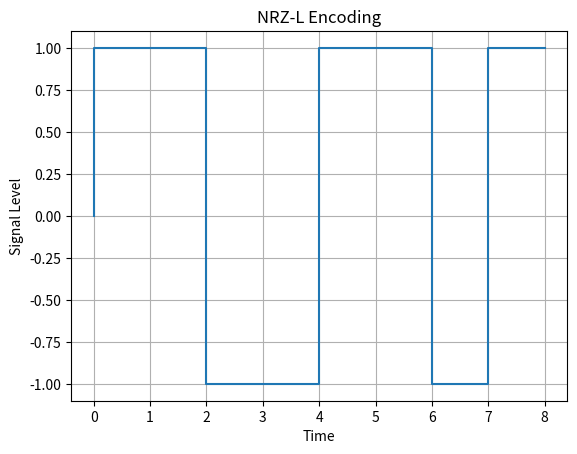

Write Python code to recreate this figure.
import matplotlib.pyplot as plt
from typing import TypeAlias, List

Integer = int
String = str

class NRZ_L:

    def __init__(self, message:String = '', signal:String = ''):
        self.messsage = message
        self.signal = signal

    def encode(self):
        encoded_signal : List[Integer] = []
        for bit in self.messsage:
            encoded_signal.append(int(bit))

        return encoded_signal
    

    def decode(self):
        decoded_msg : String = ''
        for bit in self.signal:
            decoded_msg += str(bit)

        return decoded_msg


    def plot(self):
        signal = self.encode()
        time : List[Integer] = [0]
        levels : List[Integer] = [0]
        i = 0 
        plot_signal = [(-1 if i==0 else 1) for i in signal]

        for level in plot_signal:
            time.extend([i for i in range(i,i+2)])
            levels.extend([level]*(2))
            i = i+1

        plt.step(time, levels, where='post')
        plt.title('NRZ-L Encoding')
        plt.xlabel('Time')
        plt.ylabel('Signal Level')
        plt.grid()
        plt.show()


if __name__ == "__main__":
    message = '11001101'
    signal = '00000000'
    nrz_l = NRZ_L(message, signal)
    encoded_signal = nrz_l.encode()
    print(f'Encoded Signal: {encoded_signal}')
    decoded_signal = nrz_l.decode()
    print(f'Decoded Signal: {decoded_signal}')
    nrz_l.plot()
        